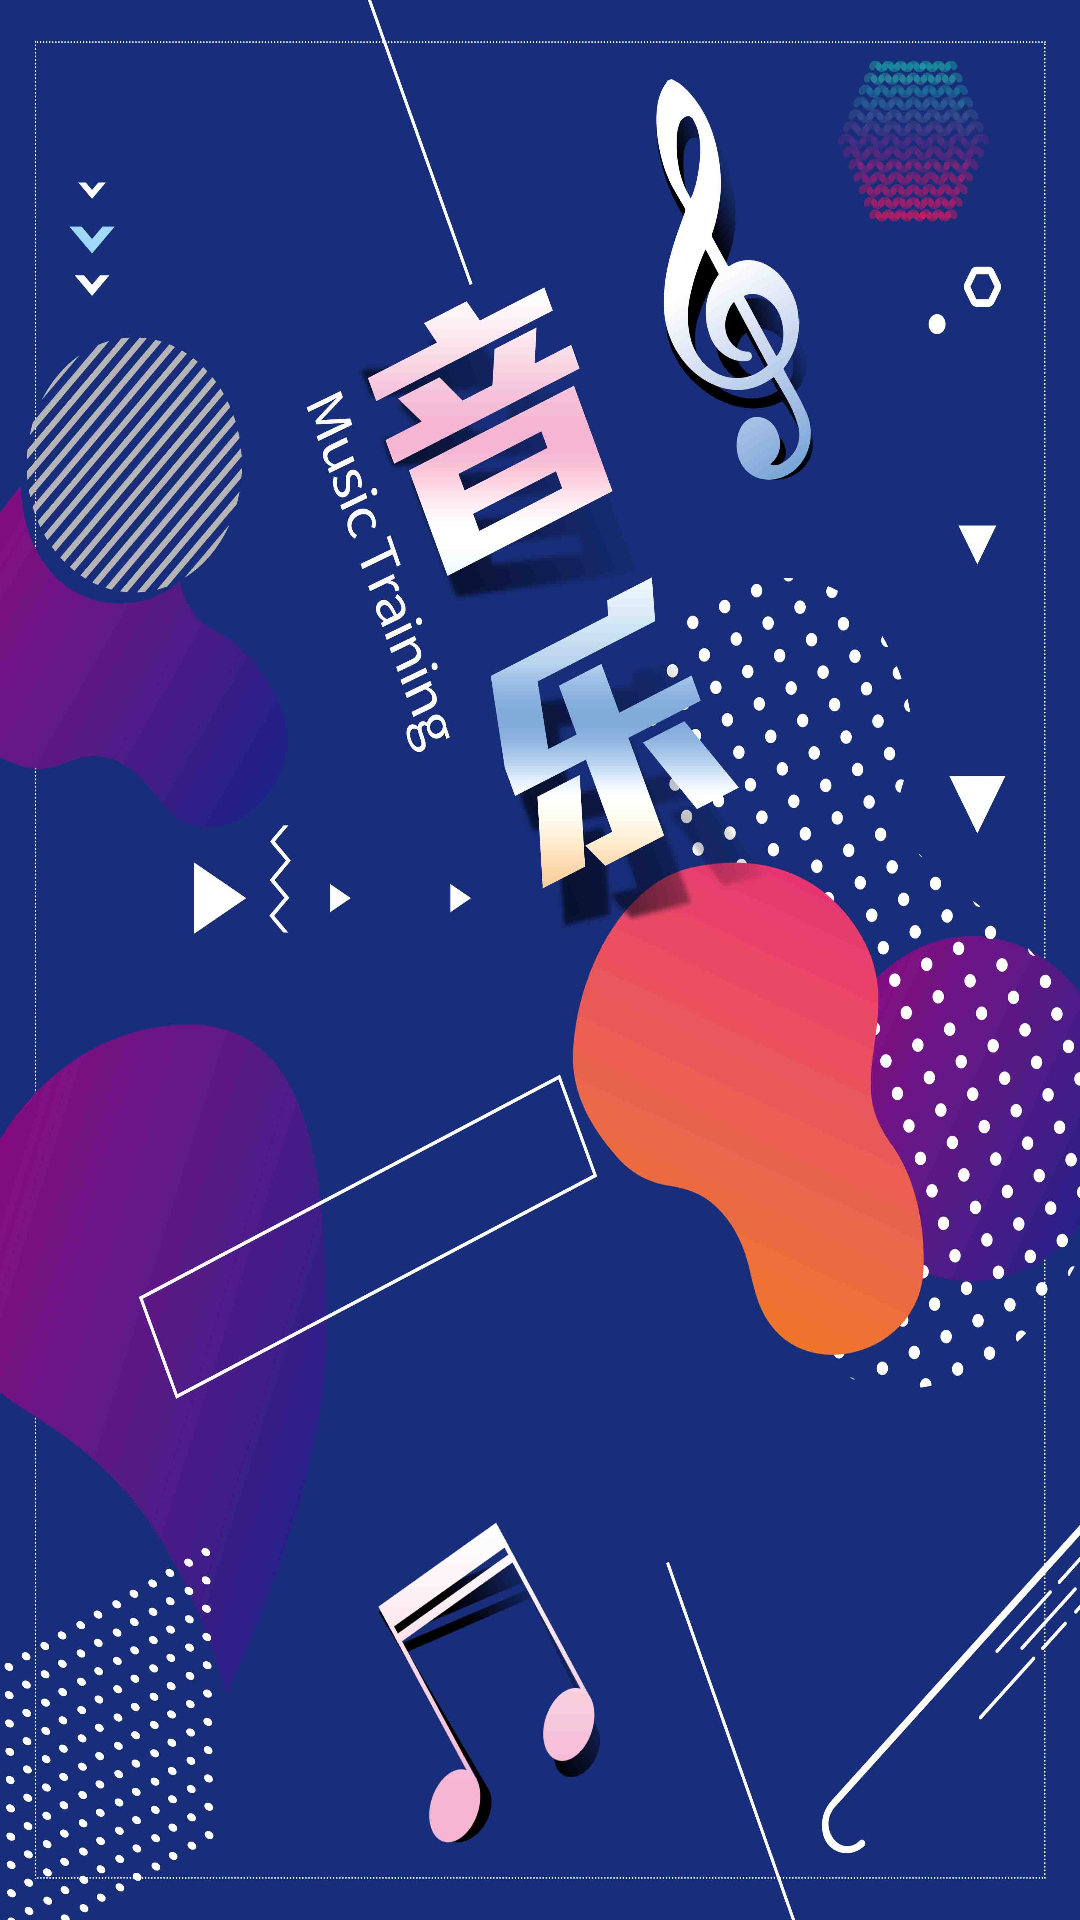

Android layout source for this screen:
<!-- AndroidManifest.xml: application theme Theme.MyApplication -->
<!-- res/layout/activity_welcome.xml -->
<?xml version="1.0" encoding="utf-8"?>
<androidx.constraintlayout.widget.ConstraintLayout xmlns:android="http://schemas.android.com/apk/res/android"
    xmlns:app="http://schemas.android.com/apk/res-auto"
    xmlns:tools="http://schemas.android.com/tools"
    android:layout_width="match_parent"
    android:layout_height="match_parent"
    android:background="@drawable/welcome_bg"
    tools:context=".WelcomeActivity">

</androidx.constraintlayout.widget.ConstraintLayout>
<!-- resources referenced by this layout -->
<resources>
  <!-- drawable welcome_bg: jpg bitmap (drawable, 446877 bytes) -->
</resources>
